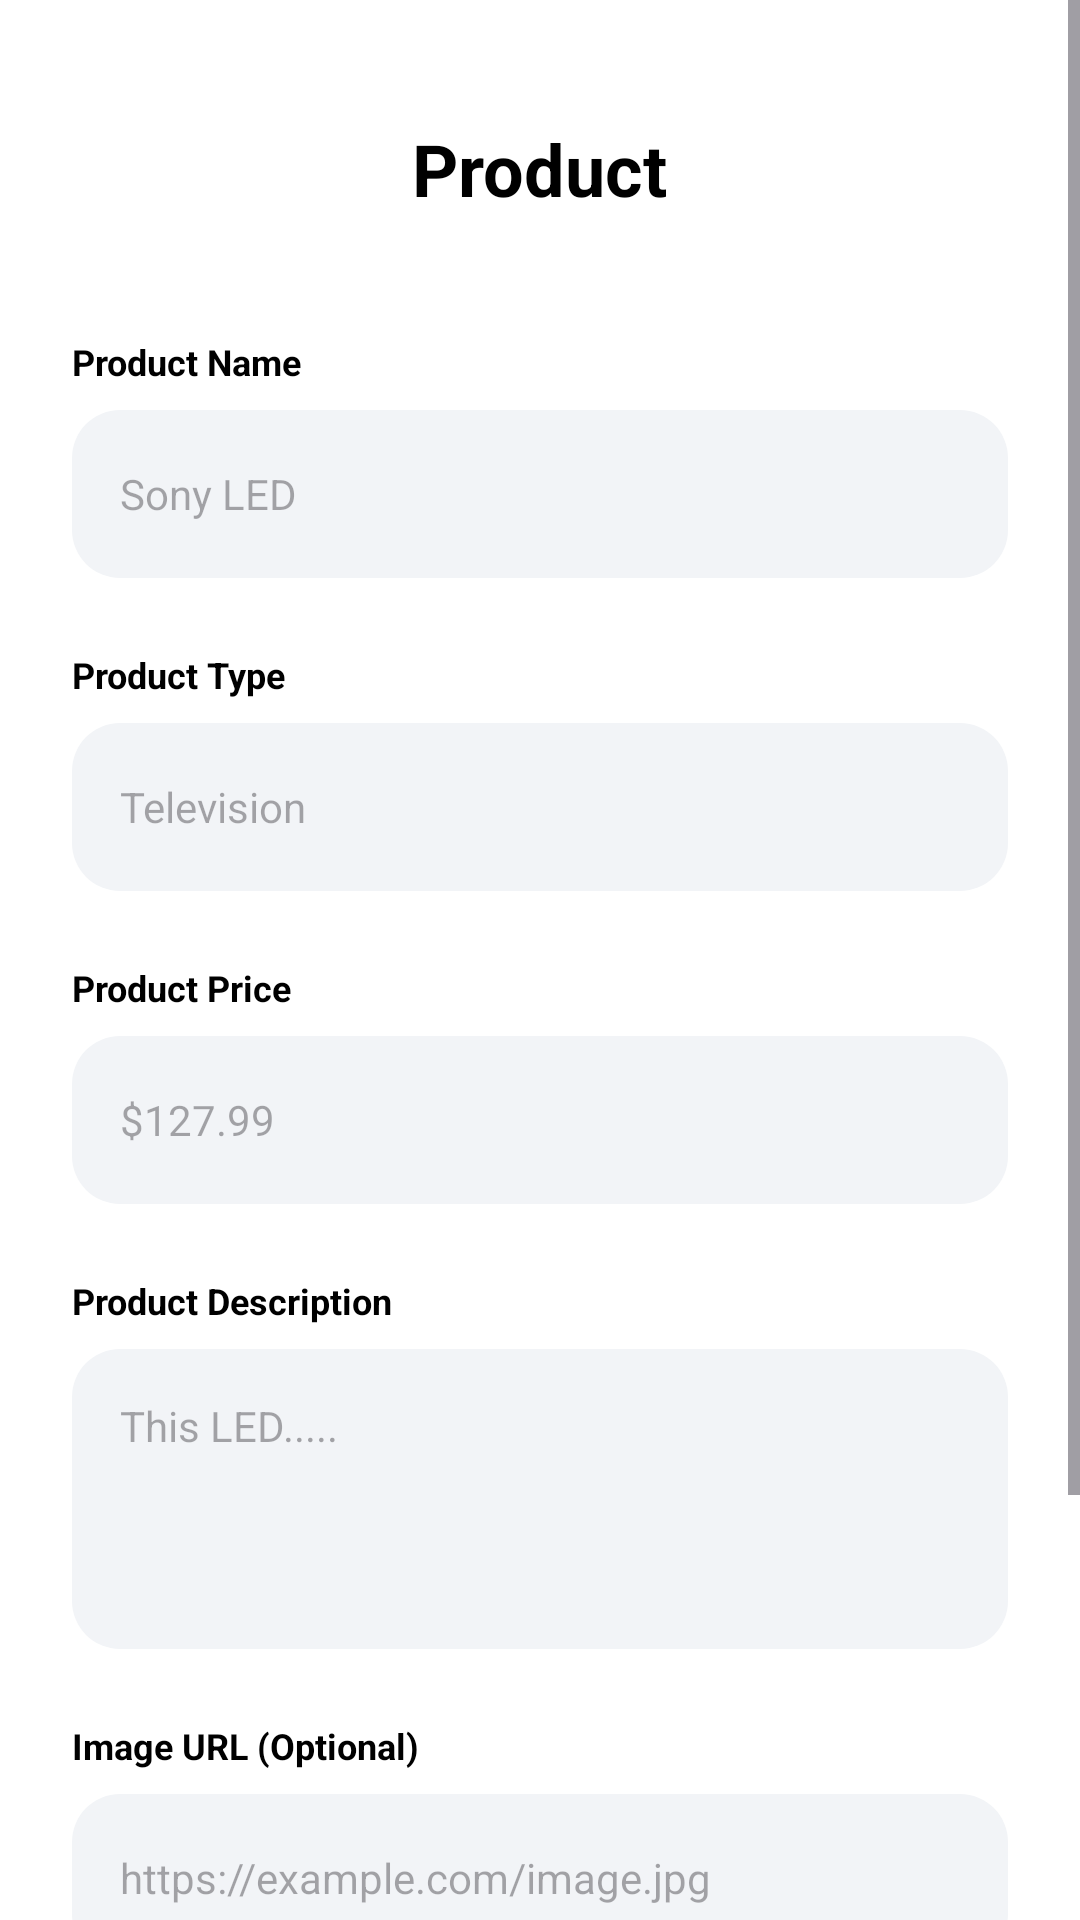

This screen was rendered from an Android layout file. Write that file and the resources it references.
<!-- AndroidManifest.xml: activity theme Theme.E_Commerce_Mart_Asssign3 -->
<!-- res/layout/activity_add_product.xml -->
<?xml version="1.0" encoding="utf-8"?>
<androidx.constraintlayout.widget.ConstraintLayout xmlns:android="http://schemas.android.com/apk/res/android"
    xmlns:app="http://schemas.android.com/apk/res-auto"
    android:layout_width="match_parent"
    android:layout_height="match_parent"
    android:background="@color/white">

    <ScrollView
        android:layout_width="match_parent"
        android:layout_height="match_parent"
        android:fillViewport="true">

        <LinearLayout
            android:layout_width="match_parent"
            android:layout_height="wrap_content"
            android:orientation="vertical"
            android:padding="24dp">

            <TextView
                android:layout_width="wrap_content"
                android:layout_height="wrap_content"
                android:layout_gravity="center_horizontal"
                android:layout_marginTop="16dp"
                android:text="Product"
                android:textColor="@color/text_main"
                android:textSize="24sp"
                android:textStyle="bold" />

            <TextView
                android:layout_width="wrap_content"
                android:layout_height="wrap_content"
                android:layout_marginTop="40dp"
                android:text="Product Name"
                android:textColor="@color/text_main"
                android:textSize="12sp"
                android:textStyle="bold" />

            <EditText
                android:id="@+id/et_product_name"
                android:layout_width="match_parent"
                android:layout_height="56dp"
                android:layout_marginTop="8dp"
                android:background="@drawable/field_bg_rounded"
                android:hint="Sony LED"
                android:paddingStart="16dp"
                android:paddingEnd="16dp"
                android:textColor="@color/text_main"
                android:textSize="14sp" />

            <TextView
                android:layout_width="wrap_content"
                android:layout_height="wrap_content"
                android:layout_marginTop="24dp"
                android:text="Product Type"
                android:textColor="@color/text_main"
                android:textSize="12sp"
                android:textStyle="bold" />

            <EditText
                android:id="@+id/et_product_type"
                android:layout_width="match_parent"
                android:layout_height="56dp"
                android:layout_marginTop="8dp"
                android:background="@drawable/field_bg_rounded"
                android:hint="Television"
                android:paddingStart="16dp"
                android:paddingEnd="16dp"
                android:textColor="@color/text_main"
                android:textSize="14sp" />

            <TextView
                android:layout_width="wrap_content"
                android:layout_height="wrap_content"
                android:layout_marginTop="24dp"
                android:text="Product Price"
                android:textColor="@color/text_main"
                android:textSize="12sp"
                android:textStyle="bold" />

            <EditText
                android:id="@+id/et_product_price"
                android:layout_width="match_parent"
                android:layout_height="56dp"
                android:layout_marginTop="8dp"
                android:background="@drawable/field_bg_rounded"
                android:hint="$127.99"
                android:inputType="numberDecimal"
                android:paddingStart="16dp"
                android:paddingEnd="16dp"
                android:textColor="@color/text_main"
                android:textSize="14sp" />

            <TextView
                android:layout_width="wrap_content"
                android:layout_height="wrap_content"
                android:layout_marginTop="24dp"
                android:text="Product Description"
                android:textColor="@color/text_main"
                android:textSize="12sp"
                android:textStyle="bold" />

            <EditText
                android:id="@+id/et_product_description"
                android:layout_width="match_parent"
                android:layout_height="100dp"
                android:layout_marginTop="8dp"
                android:background="@drawable/field_bg_rounded"
                android:gravity="top"
                android:hint="This LED....."
                android:padding="16dp"
                android:textColor="@color/text_main"
                android:textSize="14sp" />

            <TextView
                android:layout_width="wrap_content"
                android:layout_height="wrap_content"
                android:layout_marginTop="24dp"
                android:text="Image URL (Optional)"
                android:textColor="@color/text_main"
                android:textSize="12sp"
                android:textStyle="bold" />

            <EditText
                android:id="@+id/et_product_image_url"
                android:layout_width="match_parent"
                android:layout_height="56dp"
                android:layout_marginTop="8dp"
                android:background="@drawable/field_bg_rounded"
                android:hint="https://example.com/image.jpg"
                android:paddingStart="16dp"
                android:paddingEnd="16dp"
                android:textColor="@color/text_main"
                android:textSize="14sp" />

            <com.google.android.material.button.MaterialButton
                android:id="@+id/btn_add_product"
                android:layout_width="match_parent"
                android:layout_height="64dp"
                android:layout_marginTop="48dp"
                android:layout_marginBottom="32dp"
                android:text="Add Product"
                android:textAllCaps="false"
                android:textColor="@color/white"
                android:textSize="16sp"
                android:textStyle="bold"
                android:backgroundTint="@color/btn_bg"
                app:cornerRadius="12dp" />

            <ProgressBar
                android:id="@+id/add_product_progress"
                android:layout_width="32dp"
                android:layout_height="32dp"
                android:layout_gravity="center"
                android:visibility="gone"
                android:indeterminateTint="@color/primary_color" />

        </LinearLayout>
    </ScrollView>

</androidx.constraintlayout.widget.ConstraintLayout>
<!-- resources referenced by this layout -->
<resources>
  <color name="btn_bg">#121212</color>
  <color name="primary_color">#121212</color>
  <color name="text_main">#000000</color>
  <color name="white">#FFFFFFFF</color>
  <!-- drawable field_bg_rounded (drawable) -->
  <?xml version="1.0" encoding="utf-8"?>
  <shape xmlns:android="http://schemas.android.com/apk/res/android">
      <solid android:color="@color/field_bg" />
      <corners android:radius="16dp" />
  </shape>
  <style name="Theme.E_Commerce_Mart_Asssign3" parent="Base.Theme.E_Commerce_Mart_Asssign3" />
  <color name="field_bg">#F2F4F7</color>
  <style name="Base.Theme.E_Commerce_Mart_Asssign3" parent="Theme.Material3.DayNight.NoActionBar">
          
          <item name="colorPrimary">@color/primary_color</item>
          <item name="android:statusBarColor">@color/white</item>
          <item name="android:windowLightStatusBar">true</item>
      </style>
</resources>
